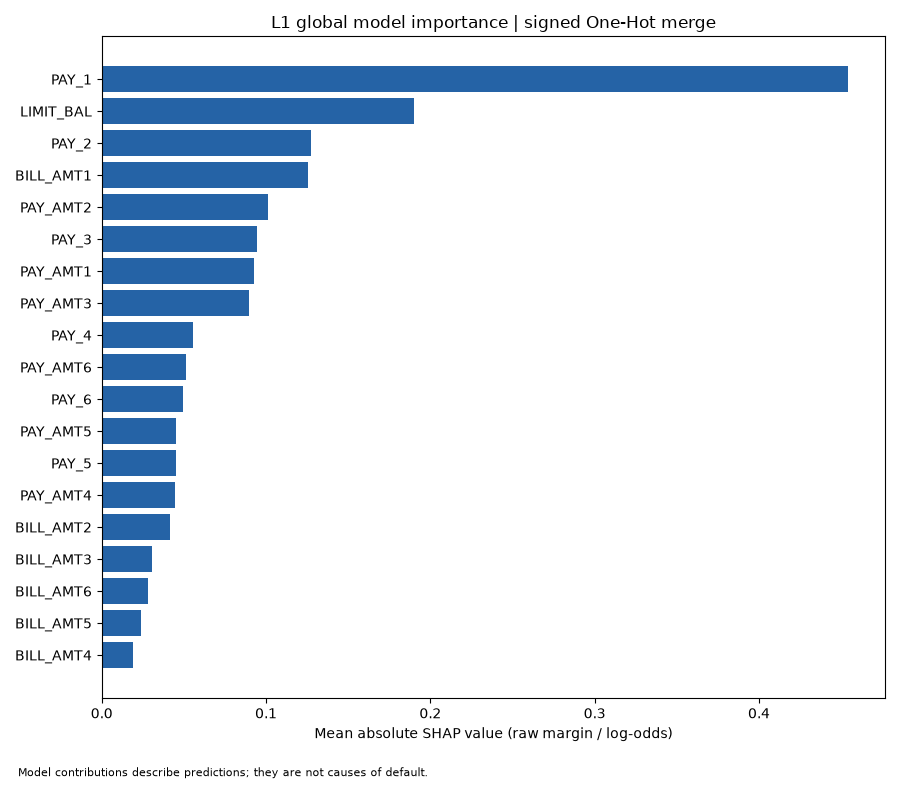

Data behind this chart, as committed beside it:
feature, mean_abs_shap, source_run_id, source_level, n_explained, shap_scale, run_id, model_id
PAY_1, 0.454, 20261117-120139-2e0ee3d6c6ba, L1, 24000, raw margin / log-odds, 20261119-185105-137ee626a868, xgb-m1-ns-71ecbeaeb7d7
LIMIT_BAL, 0.1898, 20261117-120139-2e0ee3d6c6ba, L1, 24000, raw margin / log-odds, 20261119-185105-137ee626a868, xgb-m1-ns-71ecbeaeb7d7
PAY_2, 0.1276, 20261117-120139-2e0ee3d6c6ba, L1, 24000, raw margin / log-odds, 20261119-185105-137ee626a868, xgb-m1-ns-71ecbeaeb7d7
BILL_AMT1, 0.1254, 20261117-120139-2e0ee3d6c6ba, L1, 24000, raw margin / log-odds, 20261119-185105-137ee626a868, xgb-m1-ns-71ecbeaeb7d7
PAY_AMT2, 0.101, 20261117-120139-2e0ee3d6c6ba, L1, 24000, raw margin / log-odds, 20261119-185105-137ee626a868, xgb-m1-ns-71ecbeaeb7d7
PAY_3, 0.09435, 20261117-120139-2e0ee3d6c6ba, L1, 24000, raw margin / log-odds, 20261119-185105-137ee626a868, xgb-m1-ns-71ecbeaeb7d7
PAY_AMT1, 0.09263, 20261117-120139-2e0ee3d6c6ba, L1, 24000, raw margin / log-odds, 20261119-185105-137ee626a868, xgb-m1-ns-71ecbeaeb7d7
PAY_AMT3, 0.08976, 20261117-120139-2e0ee3d6c6ba, L1, 24000, raw margin / log-odds, 20261119-185105-137ee626a868, xgb-m1-ns-71ecbeaeb7d7
PAY_4, 0.0554, 20261117-120139-2e0ee3d6c6ba, L1, 24000, raw margin / log-odds, 20261119-185105-137ee626a868, xgb-m1-ns-71ecbeaeb7d7
PAY_AMT6, 0.05138, 20261117-120139-2e0ee3d6c6ba, L1, 24000, raw margin / log-odds, 20261119-185105-137ee626a868, xgb-m1-ns-71ecbeaeb7d7
PAY_6, 0.04947, 20261117-120139-2e0ee3d6c6ba, L1, 24000, raw margin / log-odds, 20261119-185105-137ee626a868, xgb-m1-ns-71ecbeaeb7d7
PAY_AMT5, 0.04524, 20261117-120139-2e0ee3d6c6ba, L1, 24000, raw margin / log-odds, 20261119-185105-137ee626a868, xgb-m1-ns-71ecbeaeb7d7
PAY_5, 0.04492, 20261117-120139-2e0ee3d6c6ba, L1, 24000, raw margin / log-odds, 20261119-185105-137ee626a868, xgb-m1-ns-71ecbeaeb7d7
PAY_AMT4, 0.04476, 20261117-120139-2e0ee3d6c6ba, L1, 24000, raw margin / log-odds, 20261119-185105-137ee626a868, xgb-m1-ns-71ecbeaeb7d7
BILL_AMT2, 0.04159, 20261117-120139-2e0ee3d6c6ba, L1, 24000, raw margin / log-odds, 20261119-185105-137ee626a868, xgb-m1-ns-71ecbeaeb7d7
BILL_AMT3, 0.03067, 20261117-120139-2e0ee3d6c6ba, L1, 24000, raw margin / log-odds, 20261119-185105-137ee626a868, xgb-m1-ns-71ecbeaeb7d7
BILL_AMT6, 0.02836, 20261117-120139-2e0ee3d6c6ba, L1, 24000, raw margin / log-odds, 20261119-185105-137ee626a868, xgb-m1-ns-71ecbeaeb7d7
BILL_AMT5, 0.02394, 20261117-120139-2e0ee3d6c6ba, L1, 24000, raw margin / log-odds, 20261119-185105-137ee626a868, xgb-m1-ns-71ecbeaeb7d7
BILL_AMT4, 0.01906, 20261117-120139-2e0ee3d6c6ba, L1, 24000, raw margin / log-odds, 20261119-185105-137ee626a868, xgb-m1-ns-71ecbeaeb7d7
